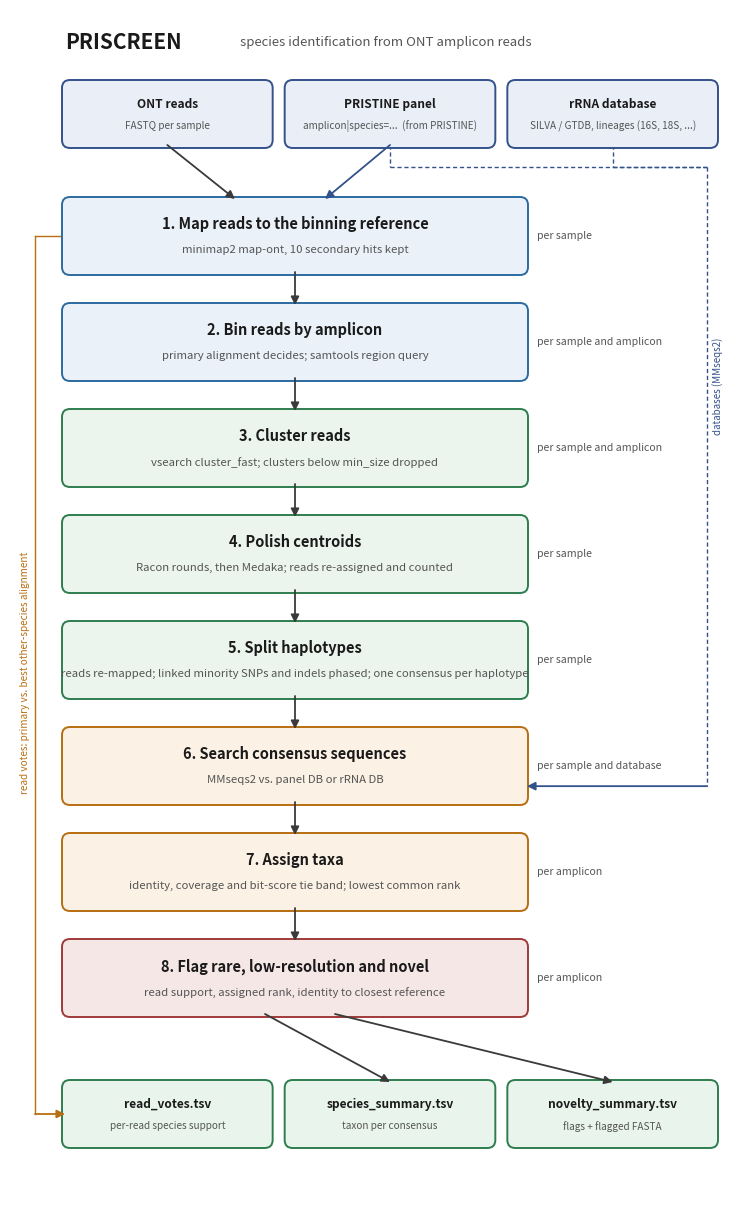

Write Python code to recreate this figure. (Note: this script raises an exception after producing the figure.)
#!/usr/bin/env python3
"""Draw the PRISCREEN workflow figure (docs/priscreen_pipeline.png and .svg).

Run from the repository root:  python docs/make_pipeline_figure.py
The figure follows the rules of the workflow; update STEPS when rules change.
"""
import matplotlib

matplotlib.use("Agg")
import matplotlib.pyplot as plt  # noqa: E402
from matplotlib.patches import FancyArrowPatch, FancyBboxPatch  # noqa: E402

INK, MUTED = "#1a1a1a", "#555555"
COL = {  # (fill, edge) per kind of box
    "in": ("#e9eef7", "#33518a"),
    "prep": ("#eaf1f8", "#2c6aa0"),
    "cons": ("#ebf5ee", "#2e7d4f"),
    "ident": ("#fbf1e4", "#b86e12"),
    "flag": ("#f6e7e7", "#a03a3a"),
    "out": ("#e8f4ec", "#2e7d4f"),
}

# (kind, title, detail, per)   per: what one job covers
STEPS = [
    ("prep", "Map reads to the binning reference", "minimap2 map-ont, 10 secondary hits kept", "per sample"),
    ("prep", "Bin reads by amplicon", "primary alignment decides; samtools region query", "per sample and amplicon"),
    ("cons", "Cluster reads", "vsearch cluster_fast; clusters below min_size dropped", "per sample and amplicon"),
    ("cons", "Polish centroids", "Racon rounds, then Medaka; reads re-assigned and counted", "per sample"),
    ("cons", "Split haplotypes", "reads re-mapped; linked minority SNPs and indels phased; one consensus per haplotype", "per sample"),
    ("ident", "Search consensus sequences", "MMseqs2 vs. panel DB or rRNA DB", "per sample and database"),
    ("ident", "Assign taxa", "identity, coverage and bit-score tie band; lowest common rank", "per amplicon"),
    ("flag", "Flag rare, low-resolution and novel", "read support, assigned rank, identity to closest reference", "per amplicon"),
]
INPUTS = [("ONT reads", "FASTQ per sample"),
          ("PRISTINE panel", "amplicon|species=...  (from PRISTINE)"),
          ("rRNA database", "SILVA / GTDB, lineages (16S, 18S, ...)")]
OUTPUTS = [("read_votes.tsv", "per-read species support"),
           ("species_summary.tsv", "taxon per consensus"),
           ("novelty_summary.tsv", "flags + flagged FASTA")]

W, H = 7.2, 11.9
BX, BW, BH = 0.55, 4.6, 0.72
SIDE_X, SIDE_W = 5.45, 1.6


def box(ax, x, y, w, h, kind, title, detail=None, small=False):
    fc, ec = COL[kind]
    ax.add_patch(FancyBboxPatch((x, y), w, h, boxstyle="round,pad=0.03,rounding_size=0.08",
                                facecolor=fc, edgecolor=ec, linewidth=1.4, zorder=2))
    if detail is None:
        ax.text(x + w / 2, y + h / 2, title, ha="center", va="center", fontsize=8.6 if small else 10.5,
                fontweight="bold", color=INK, zorder=3, wrap=True)
    else:
        ax.text(x + w / 2, y + h * 0.66, title, ha="center", va="center", fontsize=8.6 if small else 10.5,
                fontweight="bold", color=INK, zorder=3)
        ax.text(x + w / 2, y + h * 0.30, detail, ha="center", va="center", fontsize=7.2 if small else 8.2,
                color=MUTED, zorder=3)


def arrow(ax, x0, y0, x1, y1, color="#3a3a3a", style="-|>"):
    ax.add_patch(FancyArrowPatch((x0, y0), (x1, y1), arrowstyle=style, mutation_scale=12, lw=1.3,
                                 color=color, zorder=4, shrinkA=0, shrinkB=0))


def draw(out_png="docs/priscreen_pipeline.png", out_svg="docs/priscreen_pipeline.svg"):
    fig, ax = plt.subplots(figsize=(W, H), dpi=300)
    fig.subplots_adjust(0, 0, 1, 1)
    ax.set_xlim(0, W)
    ax.set_ylim(0, H)
    ax.axis("off")
    fig.patch.set_facecolor("white")

    ax.text(BX, H - 0.32, "PRISCREEN", fontsize=15, fontweight="bold", color=INK, va="center")
    ax.text(BX + 1.75, H - 0.32, "species identification from ONT amplicon reads", fontsize=9.5, color=MUTED, va="center")

    # inputs row
    y_in = H - 1.35
    iw = (BW + SIDE_W + (SIDE_X - BX - BW)) / 3 - 0.12
    x = BX
    in_centres = []
    for title, detail in INPUTS:
        box(ax, x, y_in, iw, 0.62, "in", title, detail, small=True)
        in_centres.append(x + iw / 2)
        x += iw + 0.18

    # step column
    gap = 0.34
    y = y_in - 0.55 - BH
    centres = []
    for i, (kind, title, detail, per) in enumerate(STEPS, start=1):
        box(ax, BX, y, BW, BH, kind, f"{i}. {title}", detail)
        ax.text(BX + BW + 0.12, y + BH / 2, per, fontsize=7.6, color=MUTED, va="center", style="italic")
        centres.append(y)
        y -= BH + gap
    for i in range(len(centres) - 1):
        arrow(ax, BX + BW / 2, centres[i], BX + BW / 2, centres[i + 1] + BH + 0.01)

    # inputs -> steps
    top = centres[0] + BH
    arrow(ax, in_centres[0], y_in, BX + BW / 2 - 0.6, top + 0.01)                 # reads -> mapping
    arrow(ax, in_centres[1], y_in, BX + BW / 2 + 0.3, top + 0.01, color="#33518a")  # panel -> mapping
    # panel and rRNA DB also feed the search step (dashed, right-hand side)
    y_search = centres[5] + BH * 0.22
    xr = BX + BW + 1.82
    for cx, col in ((in_centres[1], "#33518a"), (in_centres[2], "#33518a")):
        ax.plot([cx, cx], [y_in, y_in - 0.22], color=col, lw=1.0, ls=(0, (3, 2)), zorder=1)
        ax.plot([cx, xr], [y_in - 0.22, y_in - 0.22], color=col, lw=1.0, ls=(0, (3, 2)), zorder=1)
    ax.plot([xr, xr], [y_in - 0.22, y_search], color="#33518a", lw=1.0, ls=(0, (3, 2)), zorder=1)
    arrow(ax, xr, y_search, BX + BW + 0.02, y_search, color="#33518a")
    ax.text(xr + 0.05, (y_in - 0.22 + y_search) / 2 + 0.9, "databases (MMseqs2)", fontsize=7.0, color="#33518a",
            va="center", rotation=90)

    # read votes branch from the mapping step
    y_map = centres[0] + BH / 2
    xv = BX - 0.3
    ax.plot([BX, xv], [y_map, y_map], color="#b86e12", lw=1.0, zorder=1)
    ax.plot([xv, xv], [y_map, 0.55 + 0.31], color="#b86e12", lw=1.0, zorder=1)
    ax.text(xv - 0.05, (y_map + 0.9) / 2, "read votes: primary vs. best other-species alignment",
            fontsize=7.2, color="#b86e12", va="center", ha="right", rotation=90)

    # outputs row
    y_out = 0.55
    x = BX
    out_w = (BW + SIDE_W + (SIDE_X - BX - BW)) / 3 - 0.12
    out_centres = []
    for title, detail in OUTPUTS:
        box(ax, x, y_out, out_w, 0.62, "out", title, detail, small=True)
        out_centres.append(x + out_w / 2)
        x += out_w + 0.18
    bottom = centres[-1]
    arrow(ax, BX + BW / 2 - 0.3, bottom, out_centres[1], y_out + 0.63)
    arrow(ax, BX + BW / 2 + 0.4, bottom, out_centres[2], y_out + 0.63)
    arrow(ax, xv, y_out + 0.31, BX, y_out + 0.31, color="#b86e12")

    fig.savefig(out_png, dpi=300, facecolor="white")
    fig.savefig(out_svg, facecolor="white")
    print(f"wrote {out_png} and {out_svg}")


if __name__ == "__main__":
    draw()
